Labelled photos from "dataset", an image-classification folder in codesensei-tushar/pytorch-project-template. The possible labels are: airplane, bike, car.

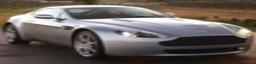
Label: car

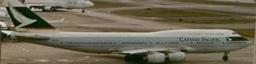
Label: airplane

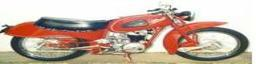
Label: bike

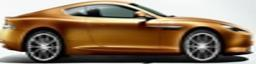
Label: car

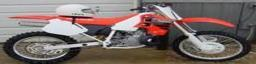
Label: bike
